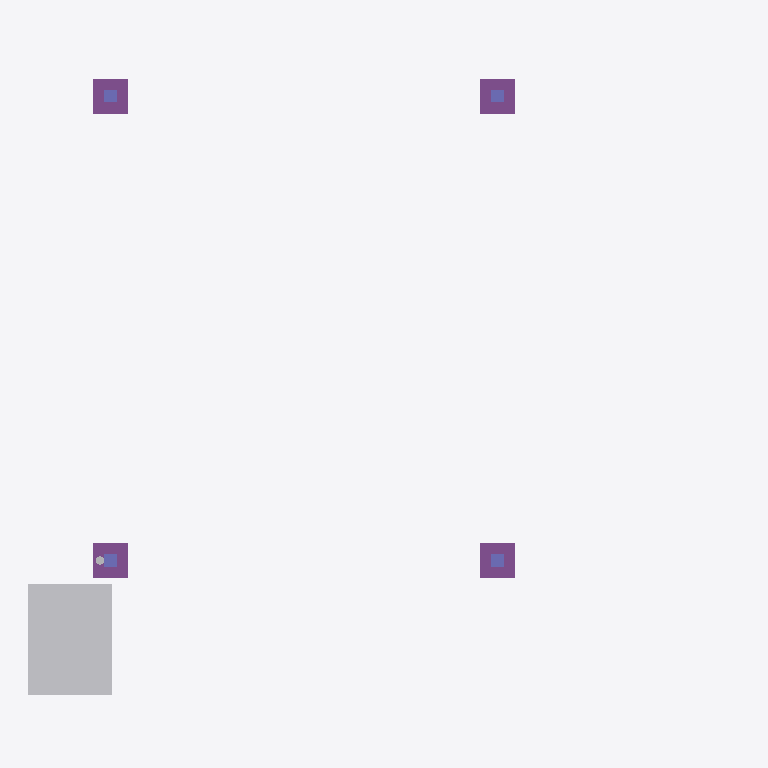
Plan cut of the same IFC building model at storey 'Marknivå' (level 0.00 m, cut at 1.40 m), seen from above with north up, elements coloured by IFC class: 4 footings (purple), 4 columns (violet), 2 other elements (light grey). Cut surfaces are drawn darker.
Extent 5.1 m × 4.5 m × 3.3 m (x, y, z). Storeys (1): Marknivå at 0.00 m. Elements (24): 7 IfcMember, 4 IfcColumn, 4 IfcCovering, 4 IfcFooting, 2 IfcBeam, 1 IfcBuildingElementProxy, 1 IfcPipeSegment, 1 IfcRoof.

HEADER;
FILE_DESCRIPTION(('ViewDefinition[DesignTransferView]'),'2;1');
FILE_NAME('/dev/null','2026-10-07T08:05:12+00:00',(''),(''),'IfcOpenShell 0.9.0','IfcOpenShell 0.9.0','Nobody');
FILE_SCHEMA(('IFC4'));
ENDSEC;
DATA;
#1=IFCPROJECT('3434ELkIPAnO44ABu$sxWa',$,'Carport Gryningsvägen 14',$,$,$,$,(#10),#5);
#12=IFCSITE('38yRB2q31DXuebl8NxkRxd',$,'Andreas 12',$,$,$,$,$,$,$,$,$,$,#18);
#13=IFCBUILDING('1ATwrlQZP6MBGG$gYXIJyt',$,'Fristående carport',$,$,$,$,$,$,$,$,$);
#14=IFCBUILDINGSTOREY('214Dn70cf3nQHVOvOyo4CE',$,'Marknivå',$,$,$,$,$,$,0.0);
#653=IFCBUILDINGELEMENTPROXY('0fbol2ukf7vfLBEoDfrhgg',$,'Stenkista',$,$,#679,#668,$,$);
#94=IFCFOOTING('2DuKgbmXPByfnHXbOagxDv',$,'Betongplint 2',$,$,#118,#107,$,.PAD_FOOTING.);
#192=IFCFOOTING('0D_TjgVn1FvwLdq5rPq2C4',$,'Betongplint 4',$,$,#216,#205,$,.PAD_FOOTING.);
#143=IFCFOOTING('1AtE_KLM13ZvmUlzAPzKFa',$,'Betongplint 3',$,$,#167,#156,$,.PAD_FOOTING.);
#40=IFCFOOTING('13vuz0rEf2i9KKlpX99kkZ',$,'Betongplint 1',$,$,#67,#55,$,.PAD_FOOTING.);
#68=IFCCOLUMN('0_rPSSEif1WxotAkbpnv0k',$,'Träpelare 90x90 1',$,$,#93,#82,$,.COLUMN.);
#168=IFCCOLUMN('1dMMW1YqXF6gjs_qzneH2w',$,'Träpelare 90x90 3',$,$,#191,#180,$,.COLUMN.);
#119=IFCCOLUMN('1DpFslB6z5MgqIn7h5T7yA',$,'Träpelare 90x90 2',$,$,#142,#131,$,.COLUMN.);
#217=IFCCOLUMN('2WA3ta1Gj208vLESWaJZdd',$,'Träpelare 90x90 4',$,$,#240,#229,$,.COLUMN.);
#627=IFCPIPESEGMENT('2qoOKzH7rBUAF_3v$3_SPd',$,'Integrerat stuprör',$,$,#652,#641,$,.RIGIDSEGMENT.);
ENDSEC;
